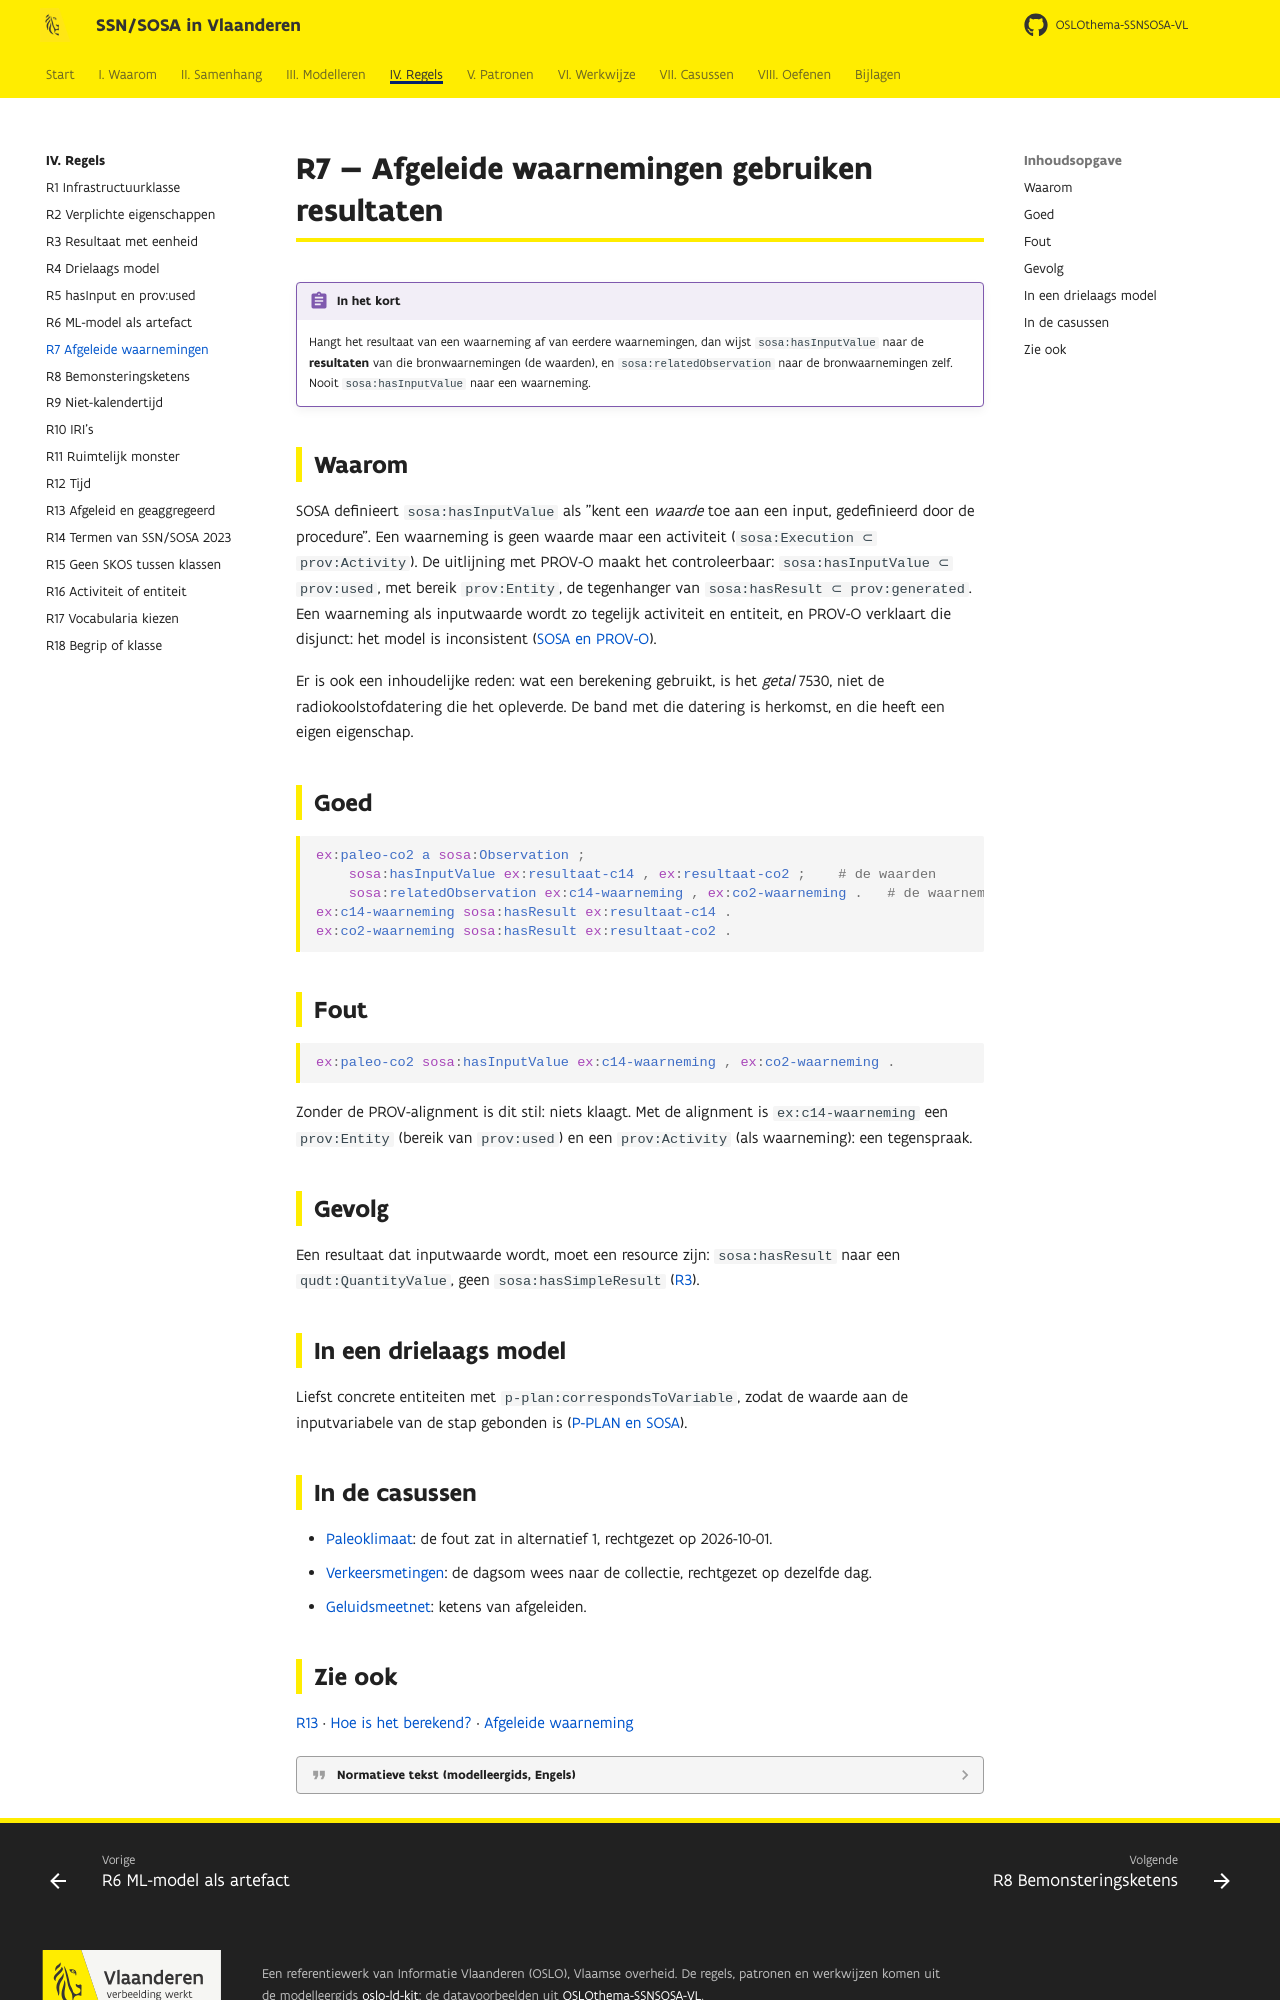

repository: Informatievlaanderen/OSLOthema-SSNSOSA-VL · page: regels/r07/index.html · generator: mkdocs

# R7 — Afgeleide waarnemingen gebruiken resultaten

!!! regel "In het kort"
    Hangt het resultaat van een waarneming af van eerdere waarnemingen, dan wijst
    `sosa:hasInputValue` naar de **resultaten** van die bronwaarnemingen (de waarden), en
    `sosa:relatedObservation` naar de bronwaarnemingen zelf. Nooit `sosa:hasInputValue` naar een
    waarneming.

## Waarom

SOSA definieert `sosa:hasInputValue` als "kent een *waarde* toe aan een input, gedefinieerd door
de procedure". Een waarneming is geen waarde maar een activiteit (`sosa:Execution ⊂
prov:Activity`). De uitlijning met PROV-O maakt het controleerbaar: `sosa:hasInputValue ⊂
prov:used`, met bereik `prov:Entity`, de tegenhanger van `sosa:hasResult ⊂ prov:generated`. Een
waarneming als inputwaarde wordt zo tegelijk activiteit en entiteit, en PROV-O verklaart die
disjunct: het model is inconsistent ([SOSA en PROV-O](../samenhang/sosa-prov.md)).

Er is ook een inhoudelijke reden: wat een berekening gebruikt, is het *getal* 7530, niet de
radiokoolstofdatering die het opleverde. De band met die datering is herkomst, en die heeft een
eigen eigenschap.

## Goed

```turtle
ex:paleo-co2 a sosa:Observation ;
    sosa:hasInputValue ex:resultaat-c14 , ex:resultaat-co2 ;    # de waarden
    sosa:relatedObservation ex:c14-waarneming , ex:co2-waarneming .   # de waarnemingen
ex:c14-waarneming sosa:hasResult ex:resultaat-c14 .
ex:co2-waarneming sosa:hasResult ex:resultaat-co2 .
```

## Fout

```turtle
ex:paleo-co2 sosa:hasInputValue ex:c14-waarneming , ex:co2-waarneming .
```

Zonder de PROV-alignment is dit stil: niets klaagt. Met de alignment is `ex:c14-waarneming` een
`prov:Entity` (bereik van `prov:used`) en een `prov:Activity` (als waarneming): een tegenspraak.

## Gevolg

Een resultaat dat inputwaarde wordt, moet een resource zijn: `sosa:hasResult` naar een
`qudt:QuantityValue`, geen `sosa:hasSimpleResult` ([R3](r03.md)).

## In een drielaags model

Liefst concrete entiteiten met `p-plan:correspondsToVariable`, zodat de waarde aan de
inputvariabele van de stap gebonden is ([P-PLAN en SOSA](../samenhang/pplan-sosa.md)).

## In de casussen

- [Paleoklimaat](../casussen/paleo.md): de fout zat in alternatief 1, rechtgezet op 2026-10-01.
- [Verkeersmetingen](../casussen/verkeersmetingen.md): de dagsom wees naar de collectie,
  rechtgezet op dezelfde dag.
- [Geluidsmeetnet](../casussen/geluidsmeetnet.md): ketens van afgeleiden.
